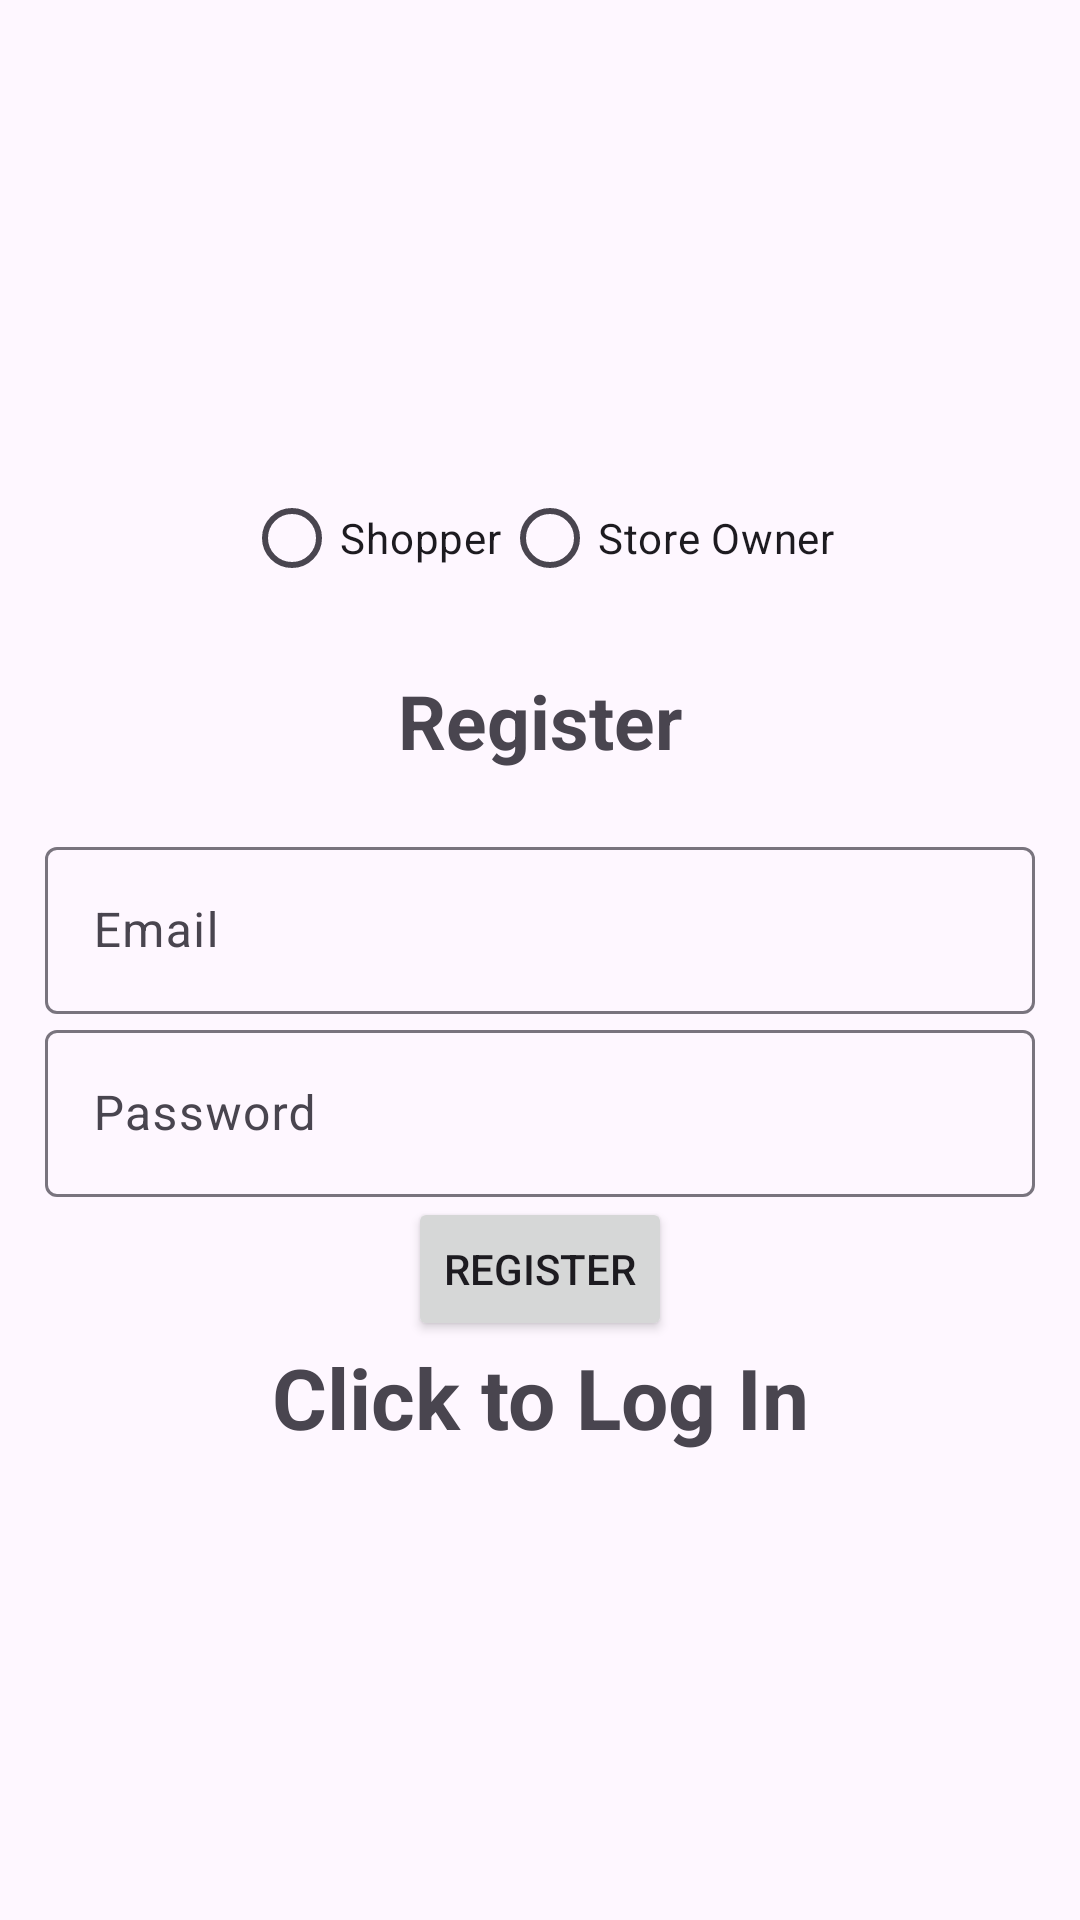

This screen was rendered from an Android layout file. Write that file and the resources it references.
<!-- AndroidManifest.xml: application theme Theme.Material3.Light -->
<!-- res/layout/activity_register.xml -->
<?xml version="1.0" encoding="utf-8"?>
<LinearLayout xmlns:android="http://schemas.android.com/apk/res/android"
    xmlns:app="http://schemas.android.com/apk/res-auto"
    xmlns:tools="http://schemas.android.com/tools"
    android:layout_width="match_parent"
    android:orientation="vertical"
    android:gravity="center"
    android:layout_height="match_parent"
    android:padding="15dp"
    tools:context=".Register">

    <RadioGroup
        android:id="@+id/radioGroup"
        android:layout_width="match_parent"
        android:layout_height="wrap_content"
        android:orientation="horizontal"
        android:gravity="center">

        <RadioButton
            android:id="@+id/radio_shopper"
            android:layout_width="wrap_content"
            android:layout_height="wrap_content"
            android:text="@string/shopper" />

        <RadioButton
            android:id="@+id/radio_owner"
            android:layout_width="wrap_content"
            android:layout_height="wrap_content"
            android:text="@string/store_owner" />

    </RadioGroup>


    <TextView
        android:text="@string/register"
        android:textSize="25sp"
        android:textStyle="bold"
        android:gravity="center"
        android:layout_margin="20sp"
        android:layout_width="match_parent"
        android:layout_height="wrap_content"/>
    <com.google.android.material.textfield.TextInputLayout
        android:layout_width="match_parent"
        android:layout_height="wrap_content">
        <com.google.android.material.textfield.TextInputEditText
            android:id="@+id/email"
            android:hint="@string/email"
            android:layout_width="match_parent"
            android:layout_height="wrap_content" />
    </com.google.android.material.textfield.TextInputLayout>

    <com.google.android.material.textfield.TextInputLayout
        android:layout_width="match_parent"
        android:layout_height="wrap_content">
        <com.google.android.material.textfield.TextInputEditText
            android:id="@+id/password"
            android:hint="@string/password"
            android:layout_width="match_parent"
            android:layout_height="wrap_content" />
    </com.google.android.material.textfield.TextInputLayout>

    <ProgressBar
        android:id="@+id/progressBar"
        android:visibility="gone"
        android:layout_width="wrap_content"
        android:layout_height="wrap_content"/>

    <Button
        android:id="@+id/btn_register"
        android:text="@string/register"
        android:layout_width="wrap_content"
        android:layout_height="wrap_content"/>

    <TextView
        android:textSize="28sp"
        android:textStyle="bold"
        android:gravity="center"
        android:id="@+id/loginNow"
        android:text="@string/click_to_login"
        android:layout_width="match_parent"
        android:layout_height="wrap_content"/>
</LinearLayout>
<!-- resources referenced by this layout -->
<resources>
  <string name="click_to_login">Click to Log In</string>
  <string name="email">Email</string>
  <string name="password">Password</string>
  <string name="register">Register</string>
  <string name="shopper">Shopper</string>
  <string name="store_owner">Store Owner</string>
</resources>
